Dataset: picture (GitHub, hk-railway/picturebook). Classes: JR bus, JR ETC, JR EXP DC, JR EXP EC, JR ferry, JR local&etc PC, JR local diesel car, JR LOCAL EC1, JR LOCAL EC2, JR local hybrid car, JR LOCO, JR maglev, JR shinkansen, JR super express diesel car, JR super express electric car, JR superexp ec(jnr1), JR superexp ec(jnr2), JR super express passenger car.

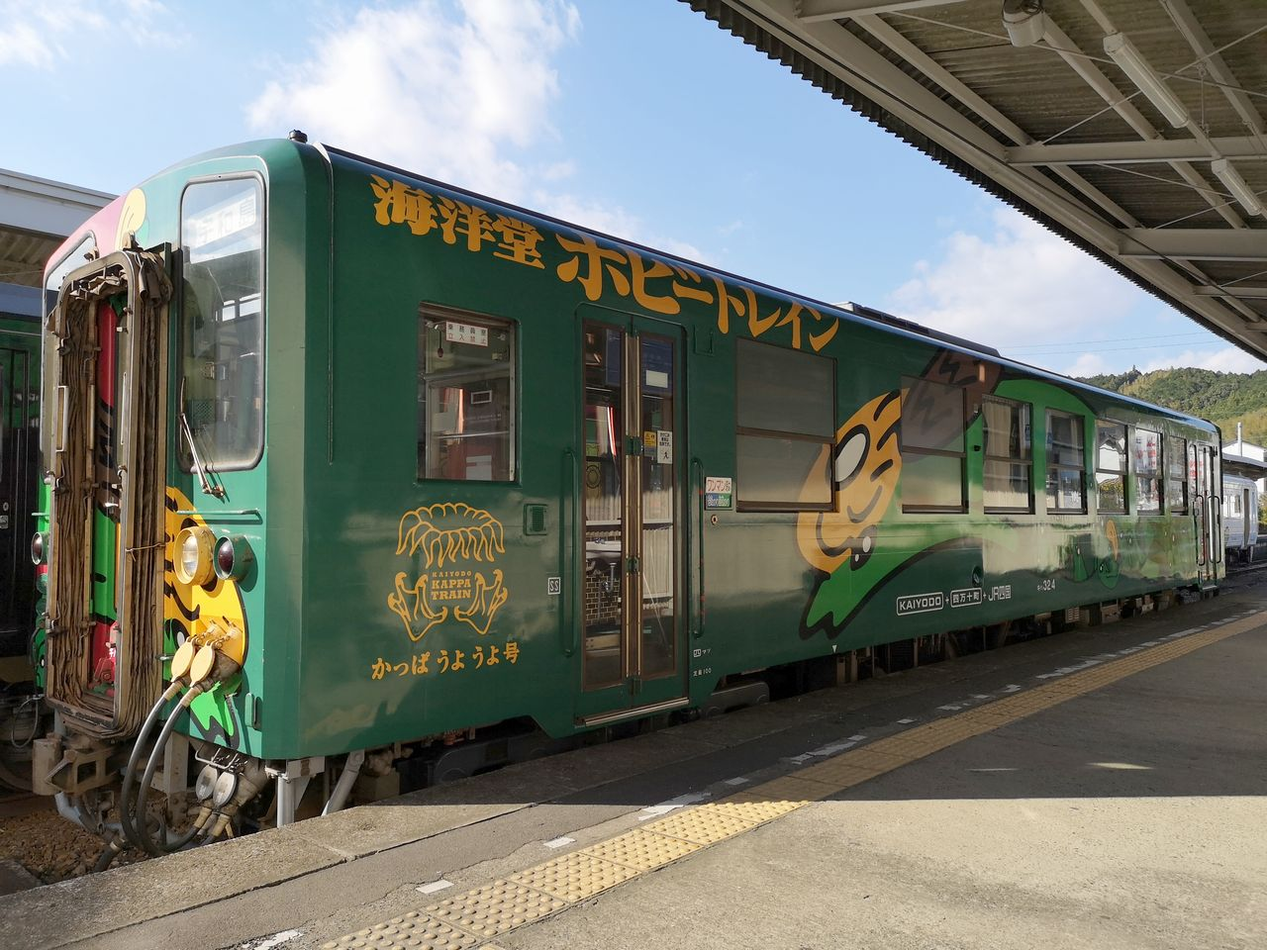
Label: JR local diesel car

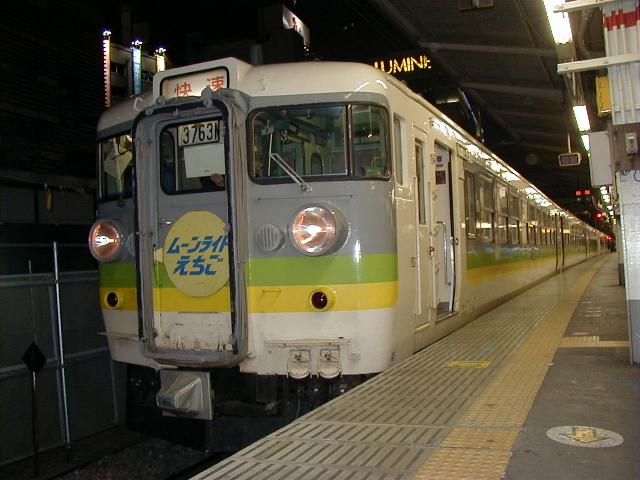
Label: JR EXP EC

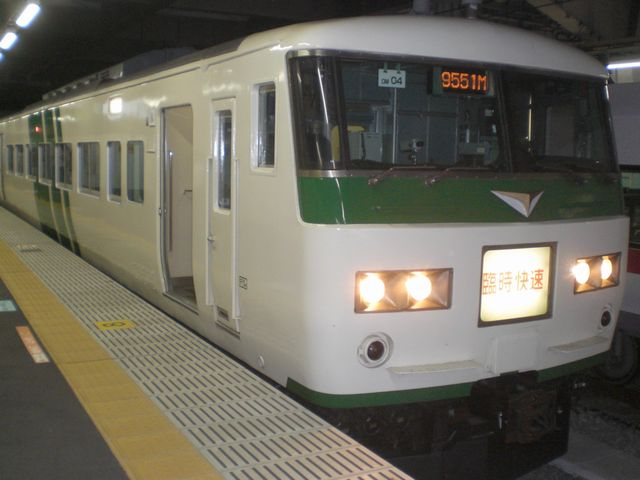
Label: JR superexp ec(jnr1)

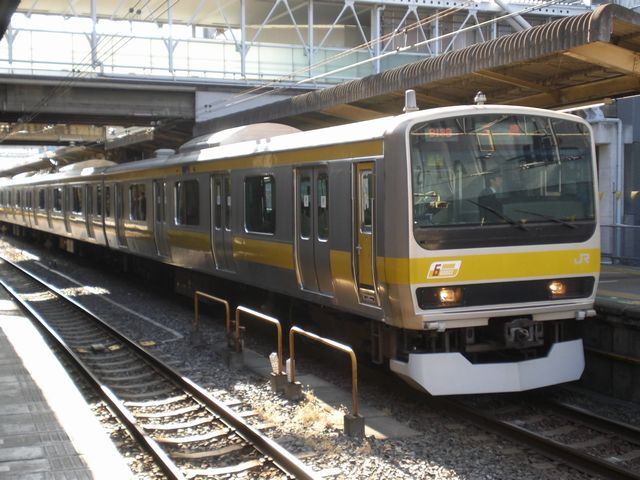
Label: JR LOCAL EC2

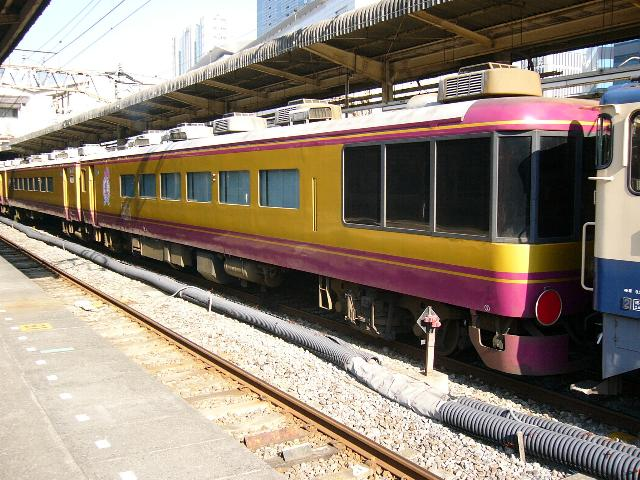
Label: JR super express passenger car

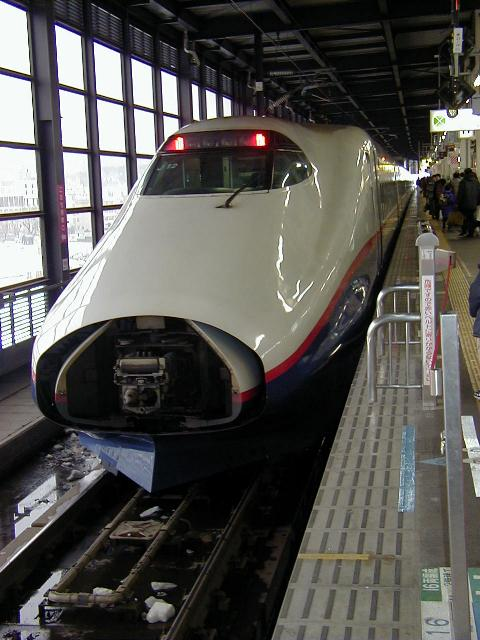
Label: JR shinkansen
